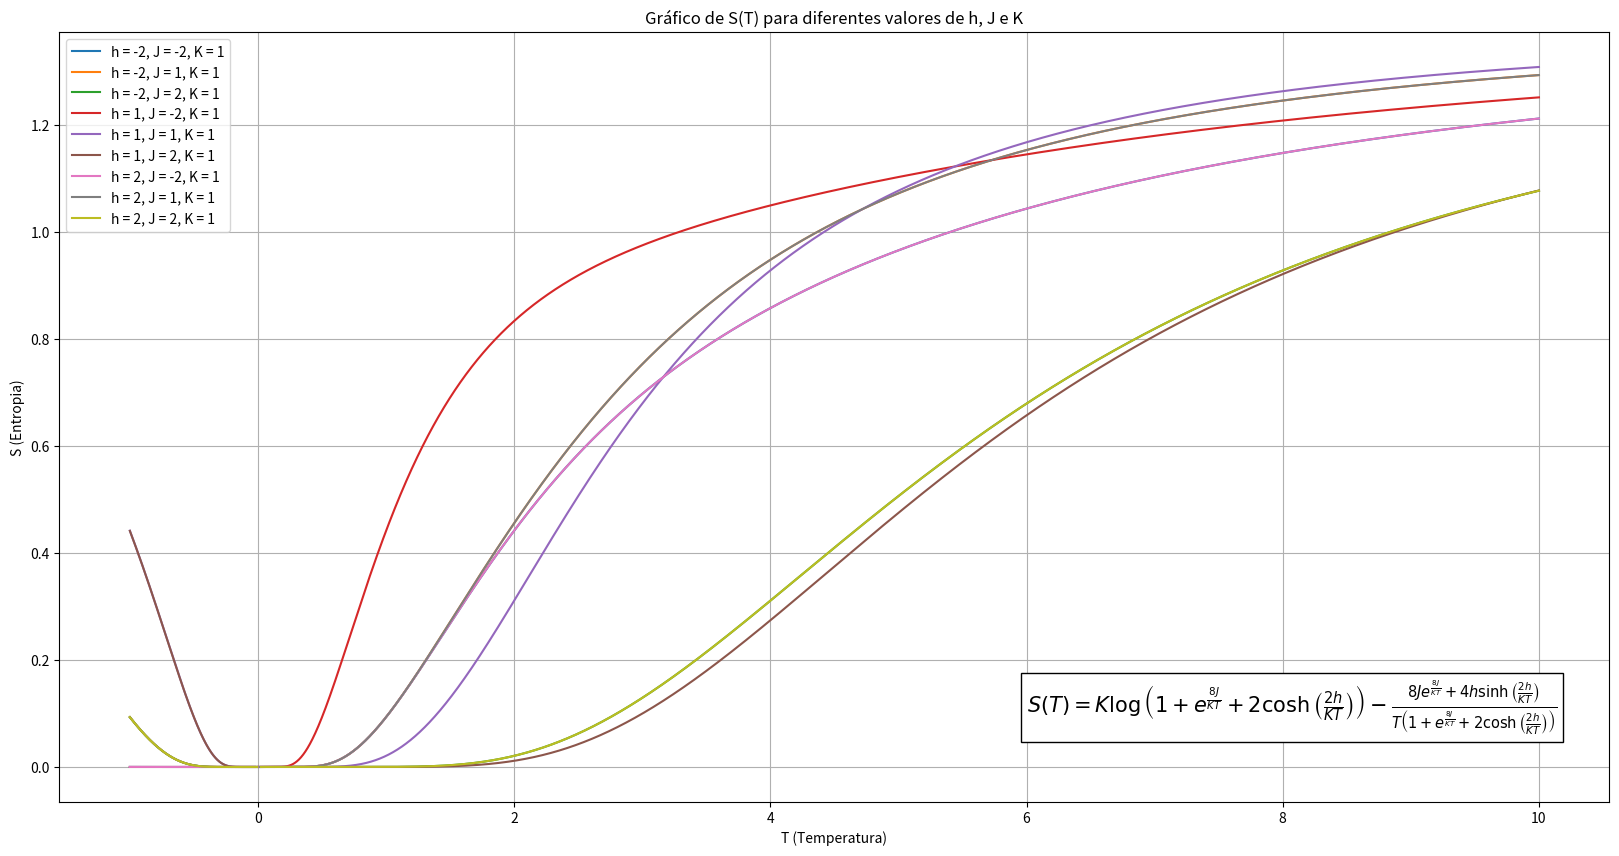

Source code (Python):
import numpy as np
import matplotlib.pyplot as plt

# Definir a função S(T)
def S(T, J, K, h):
    Z = 1 + np.exp(8 * J / (K * T)) + 2 * np.cosh(2 * h / (K * T))
    term1 = K * np.log(Z)
    numerator = 8 * J * np.exp(8 * J / (K * T)) + 4 * h * np.sinh(2 * h / (K * T))
    denominator = T * Z
    term2 = numerator / denominator
    return term1 - term2

# Definir os intervalos de T
T_values = np.linspace(-1, 10, 10000)

# Definir os valores para h, K e J que serão usados nas plotagens
h_values = [-2, 1, 2]
K_values = [1]
J_values = [-2, 1, 2]

# Criar o gráfico
plt.figure(figsize=(20, 10))

# Loop para calcular S(T) para cada combinação de h, K e J e plotar os resultados
for h in h_values:
    for K in K_values:
        for J in J_values:
            S_values = S(T_values, J, K, h)
            plt.plot(T_values, S_values, label=f'h = {h}, J = {J}, K = {K}')

# Adicionar título e rótulos
plt.title('Gráfico de S(T) para diferentes valores de h, J e K')
plt.xlabel('T (Temperatura)')
plt.ylabel('S (Entropia)')

# Incluir a equação no gráfico (opcional)
equation_text = r'$S(T) = K \log\left(1 + e^{\frac{8J}{KT}} + 2 \cosh\left(\frac{2h}{KT}\right)\right) - \frac{8J e^{\frac{8J}{KT}} + 4h \sinh\left(\frac{2h}{KT}\right)}{T\left(1 + e^{\frac{8J}{KT}} + 2 \cosh\left(\frac{2h}{KT}\right)\right)}$'
plt.text(6, 0.1, equation_text, fontsize=15, bbox=dict(facecolor='white', alpha=1))

# Exibir a grade, a legenda e o gráfico
plt.grid(True)
plt.legend()
plt.show()
